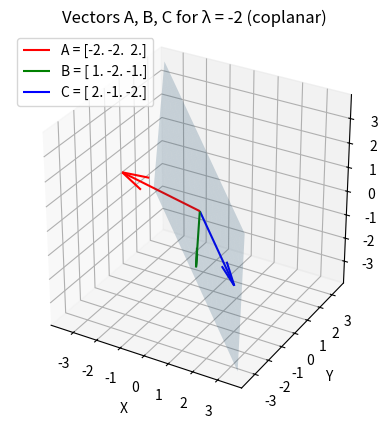

The matplotlib source for this figure:
import numpy as np
import matplotlib.pyplot as plt
from mpl_toolkits.mplot3d import Axes3D  # noqa: F401

# ----- Correct value -----
lam = -2  # correct λ

# Vectors
A = np.array([lam, lam, 2], dtype=float)
B = np.array([1, lam, -1], dtype=float)
C = np.array([2, -1, lam], dtype=float)

# Verify coplanarity via scalar triple product: A · (B × C) = 0
triple = float(np.dot(A, np.cross(B, C)))
print(f"Scalar triple product at λ={lam}: {triple:.6g} (0 => coplanar)")

# ----- Plot -----
fig = plt.figure()
ax = fig.add_subplot(111, projection='3d')

origin = np.zeros(3)

# Plot vectors from origin
ax.quiver(*origin, *A, length=1, normalize=False, label=f"A = {A}", color='r')
ax.quiver(*origin, *B, length=1, normalize=False, label=f"B = {B}", color='g')
ax.quiver(*origin, *C, length=1, normalize=False, label=f"C = {C}", color='b')

# Plot the plane spanned by B and C (shows A lies in this plane)
s = np.linspace(-1.2, 1.2, 20)
t = np.linspace(-1.2, 1.2, 20)
S, T = np.meshgrid(s, t)
plane = np.outer(S.ravel(), B) + np.outer(T.ravel(), C)
X = plane[:, 0].reshape(S.shape)
Y = plane[:, 1].reshape(S.shape)
Z = plane[:, 2].reshape(S.shape)
ax.plot_surface(X, Y, Z, alpha=0.2, edgecolor='none')

# Aesthetic: equal aspect & limits
all_pts = np.vstack([origin, A, B, C, plane])
mins = all_pts.min(axis=0)
maxs = all_pts.max(axis=0)
ranges = maxs - mins
center = (maxs + mins) / 2
max_range = ranges.max() * 0.55 + 1e-9
ax.set_xlim(center[0]-max_range, center[0]+max_range)
ax.set_ylim(center[1]-max_range, center[1]+max_range)
ax.set_zlim(center[2]-max_range, center[2]+max_range)
ax.set_box_aspect([1,1,1])

ax.set_xlabel('X')
ax.set_ylabel('Y')
ax.set_zlabel('Z')
ax.set_title(f"Vectors A, B, C for λ = {lam} (coplanar)")

ax.legend(loc='upper left')

# ----- Save the figure -----
plt.savefig("vectors.png", dpi=300, bbox_inches='tight')

# Show on screen too (optional)
plt.show()
